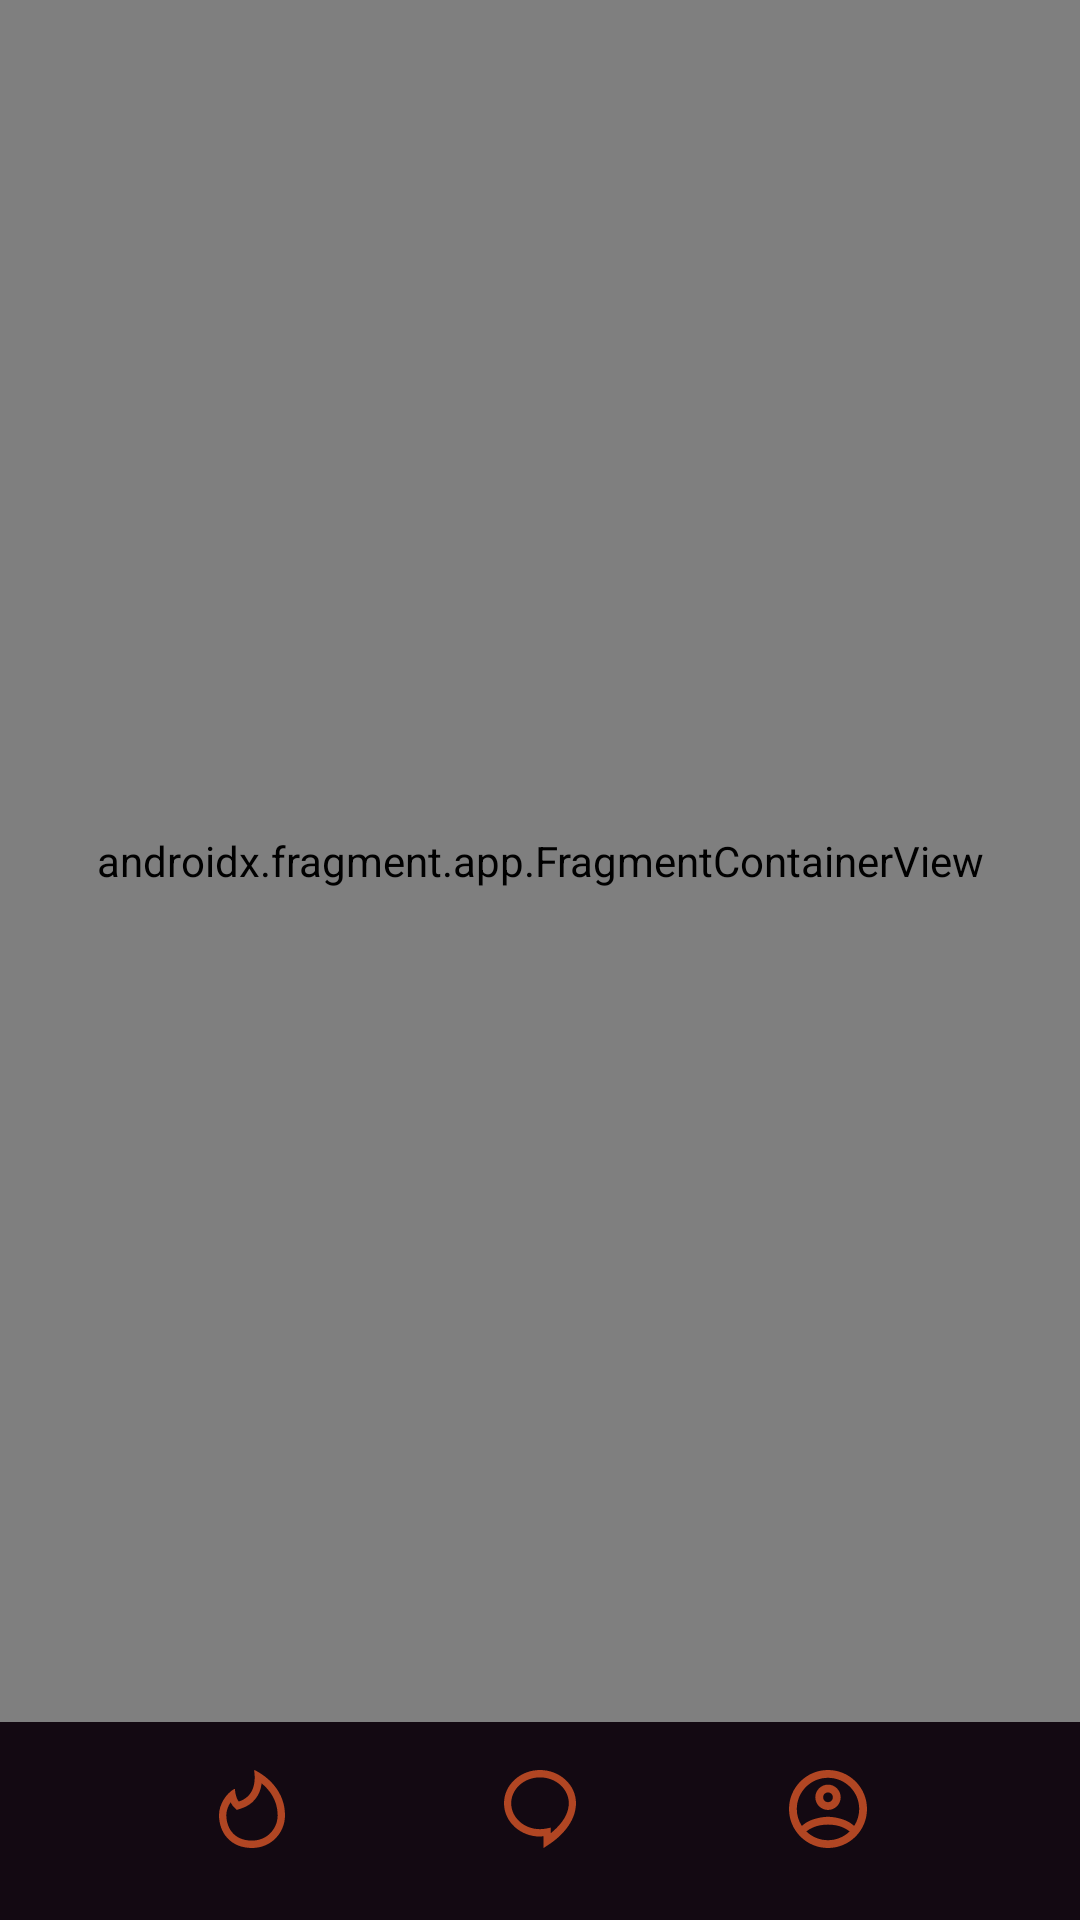

Reconstruct the res/layout file that produces this screen, plus the resources it refers to.
<!-- AndroidManifest.xml: application theme Theme.MADOctober2021 -->
<!-- res/layout/activity_main_screen.xml -->
<?xml version="1.0" encoding="utf-8"?>
<androidx.constraintlayout.widget.ConstraintLayout xmlns:android="http://schemas.android.com/apk/res/android"
    xmlns:app="http://schemas.android.com/apk/res-auto"
    xmlns:tools="http://schemas.android.com/tools"
    android:layout_width="match_parent"
    android:layout_height="match_parent"
    android:background="#130912"
    tools:context=".main_screen.MainScreenActivity">

    <ImageView
        android:id="@+id/ivChat"
        android:layout_width="wrap_content"
        android:layout_height="wrap_content"
        android:layout_marginBottom="24dp"
        app:layout_constraintBottom_toBottomOf="parent"
        app:layout_constraintEnd_toEndOf="parent"
        app:layout_constraintStart_toStartOf="parent"
        app:srcCompat="@drawable/ic_chat" />

    <ImageView
        android:id="@+id/imageView4"
        android:layout_width="wrap_content"
        android:layout_height="wrap_content"
        app:layout_constraintBottom_toBottomOf="@+id/ivChat"
        app:layout_constraintEnd_toEndOf="parent"
        app:layout_constraintStart_toEndOf="@+id/ivChat"
        app:layout_constraintTop_toTopOf="@+id/ivChat"
        app:srcCompat="@drawable/ic_profile" />

    <ImageView
        android:id="@+id/imageView5"
        android:layout_width="wrap_content"
        android:layout_height="wrap_content"
        app:layout_constraintBottom_toBottomOf="@+id/ivChat"
        app:layout_constraintEnd_toStartOf="@+id/ivChat"
        app:layout_constraintStart_toStartOf="parent"
        app:layout_constraintTop_toTopOf="@+id/ivChat"
        app:srcCompat="@drawable/ic_feed" />

    <androidx.fragment.app.FragmentContainerView
        android:id="@+id/fContainer"
        android:name="com.example.mad_october_2021.chat.ChatFragment"
        android:layout_width="0dp"
        android:layout_height="0dp"
        android:layout_marginBottom="16dp"
        app:layout_constraintBottom_toTopOf="@+id/ivChat"
        app:layout_constraintEnd_toEndOf="parent"
        app:layout_constraintStart_toStartOf="parent"
        app:layout_constraintTop_toTopOf="parent" />
</androidx.constraintlayout.widget.ConstraintLayout>
<!-- resources referenced by this layout -->
<resources>
  <!-- drawable ic_chat (drawable) -->
  <vector xmlns:android="http://schemas.android.com/apk/res/android"
      android:width="24dp"
      android:height="26dp"
      android:viewportWidth="24"
      android:viewportHeight="26">
    <path
        android:pathData="M0,11.0933C0,4.8984 5.4583,0 12,0C18.5417,0 24,4.8984 24,11.0933C24,11.4911 23.9745,11.8794 23.932,12.2585C23.262,18.6311 17.6438,23.0713 15.0492,24.7819L13.2,26V22.0615C13.059,22.0754 12.9204,22.0949 12.7819,22.1144C12.5256,22.1506 12.2697,22.1867 12,22.1867C5.4583,22.1867 0,17.2883 0,11.0933ZM21.6,11.0933C21.6,6.3971 17.3887,2.4652 12,2.4652C6.6113,2.4652 2.4,6.3971 2.4,11.0933C2.4,15.7896 6.6113,19.7215 12,19.7215C12.7384,19.7215 13.4605,19.6385 14.1633,19.4928L15.6,19.1943V21.0576C18.057,19.0372 21.1314,15.9387 21.5461,11.9937L21.5484,11.9889V11.9841C21.5821,11.6857 21.6,11.3899 21.6,11.0933Z"
        android:fillColor="#B14623"
        android:fillType="evenOdd"/>
  </vector>
  <!-- drawable ic_feed (drawable) -->
  <vector xmlns:android="http://schemas.android.com/apk/res/android"
      android:width="22dp"
      android:height="26dp"
      android:viewportWidth="22"
      android:viewportHeight="26">
    <path
        android:pathData="M11.7077,0.1755C11.7077,0.1755 11.7077,0 11.8067,0C11.8226,0 11.8421,0.0049 11.8641,0.0173C16.6577,2.4004 22,7.4063 22,15.1142C22,20.8346 17.5218,26 11,26C3.9282,26 0,20.9941 0,15.0351C0,11.4593 2.3577,7.8834 5.1064,6.2939C5.1064,6.2939 5.3423,6.2939 5.3423,6.4533C5.3423,7.2481 5.6577,9.2344 6.5218,10.426L6.6,10.5051C11.55,8.9168 12.3359,4.3076 11.7077,0.1755ZM19.5556,15.1142C19.5556,10.0131 16.7591,6.5572 14.2218,4.4732C13.6779,8.6275 11.297,11.5915 7.3382,12.8609L5.9217,13.3158L4.8706,12.2528L4.7923,12.1737L4.6603,12.0402L4.5503,11.8882C4.2949,11.5359 4.0773,11.1552 3.8916,10.7622C3.0421,11.9846 2.4444,13.4876 2.4444,15.0351C2.4444,18.9521 4.6848,23.5279 11,23.5279C16.3558,23.5279 19.5556,19.25 19.5556,15.1142Z"
        android:fillColor="#B14623"
        android:fillType="evenOdd"/>
  </vector>
  <style name="Theme.MADOctober2021" parent="Theme.MaterialComponents.DayNight.NoActionBar">
          
          <item name="colorPrimary">@color/purple_500</item>
          <item name="colorPrimaryVariant">#130912</item>
          <item name="colorOnPrimary">@color/white</item>
          
          <item name="colorSecondary">@color/teal_200</item>
          <item name="colorSecondaryVariant">@color/teal_700</item>
          <item name="colorOnSecondary">@color/black</item>
          
          <item name="android:statusBarColor" tools:targetApi="l">?attr/colorPrimaryVariant</item>
          
      </style>
  <!-- not gathered from this repository: default colours our renderer supplied (Android Studio template values) -->
  <color name="purple_500">#FF6200EE</color>
  <color name="teal_200">#FF03DAC5</color>
  <color name="teal_700">#FF018786</color>
  <color name="black">#FF000000</color>
  <color name="white">#FFFFFFFF</color>
</resources>
